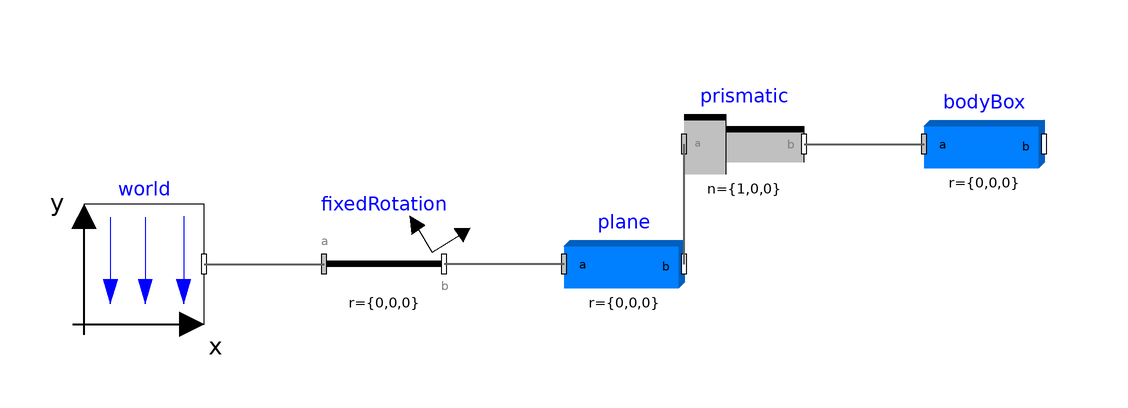

Above is the diagram view of the following Modelica model: its components placed by their Placement annotations and its connect equations drawn as lines.

model BlockOnPlane
      inner Modelica.Mechanics.MultiBody.World world
        annotation (Placement(transformation(extent={{-100,-10},{-80,10}})));
      Modelica.Mechanics.MultiBody.Parts.BodyBox plane(
        length=20,
        color={175,175,175},
        specularCoefficient=0,
        width=0.1,
        height=0.5,
        r={0,0,0},
        r_shape={-10,-0.05,0},
        lengthDirection={1,0,0})
        annotation (Placement(transformation(extent={{-20,-10},{0,10}})));
      Modelica.Mechanics.MultiBody.Parts.FixedRotation fixedRotation(n={0,0,1},
          angle=-10)
        annotation (Placement(transformation(extent={{-60,-10},{-40,10}})));
      Modelica.Mechanics.MultiBody.Joints.Prismatic prismatic
        annotation (Placement(transformation(extent={{0,10},{20,30}})));
      Modelica.Mechanics.MultiBody.Parts.BodyBox bodyBox(
        r={0,0,0},
        r_shape={0,0.25,0},
        lengthDirection={1,0,0},
        length=1,
        width=0.5,
        height=0.2,
        color={255,0,0})
        annotation (Placement(transformation(extent={{40,10},{60,30}})));
    equation
      connect(world.frame_b, fixedRotation.frame_a) annotation (Line(
          points={{-80,0},{-70,0},{-60,0}},
          color={95,95,95},
          thickness=0.5));
      connect(plane.frame_a, fixedRotation.frame_b) annotation (Line(
          points={{-20,0},{-40,0}},
          color={95,95,95},
          thickness=0.5));
      connect(plane.frame_b, prismatic.frame_a) annotation (Line(
          points={{8.88178e-016,0},{0,0},{0,20}},
          color={95,95,95},
          thickness=0.5));
      connect(prismatic.frame_b, bodyBox.frame_a) annotation (Line(
          points={{20,20},{30,20},{40,20}},
          color={95,95,95},
          thickness=0.5));
      annotation (Diagram(graphics));
    end BlockOnPlane;